Labelled photos from "PBC_balanced_notebook", an image-classification folder in AslihanINAN/PBCNet-SE-MBConv. The possible labels are: basophil, eosinophil, erythroblast, lymphocyte, monocyte, neutrophil, platelet.

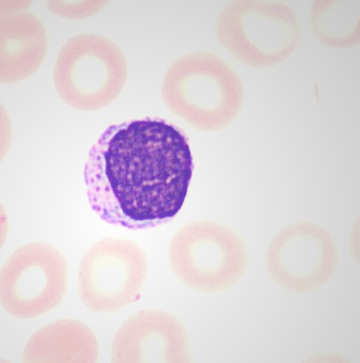
Label: lymphocyte

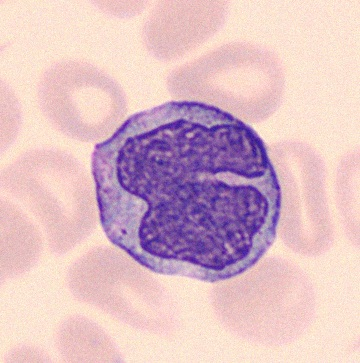
Label: monocyte

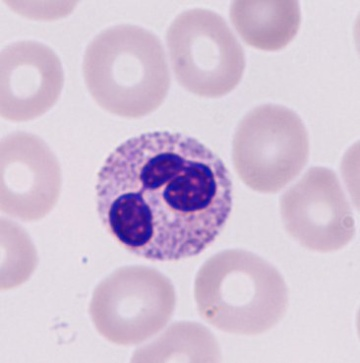
Label: neutrophil

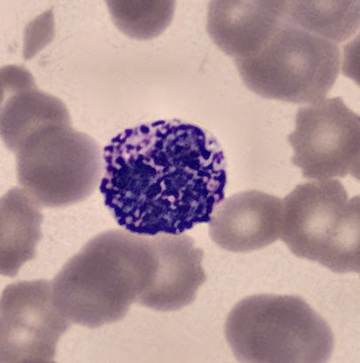
Label: basophil

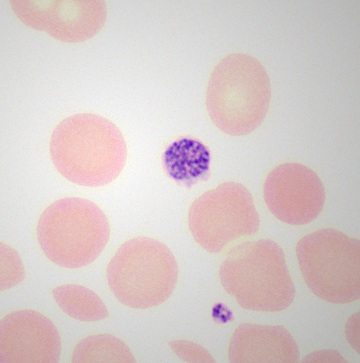
Label: platelet

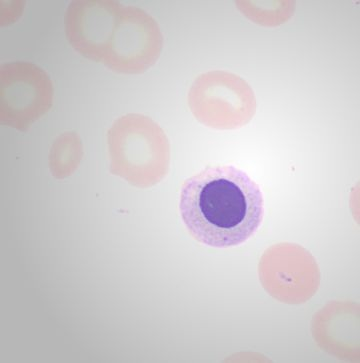
Label: erythroblast
